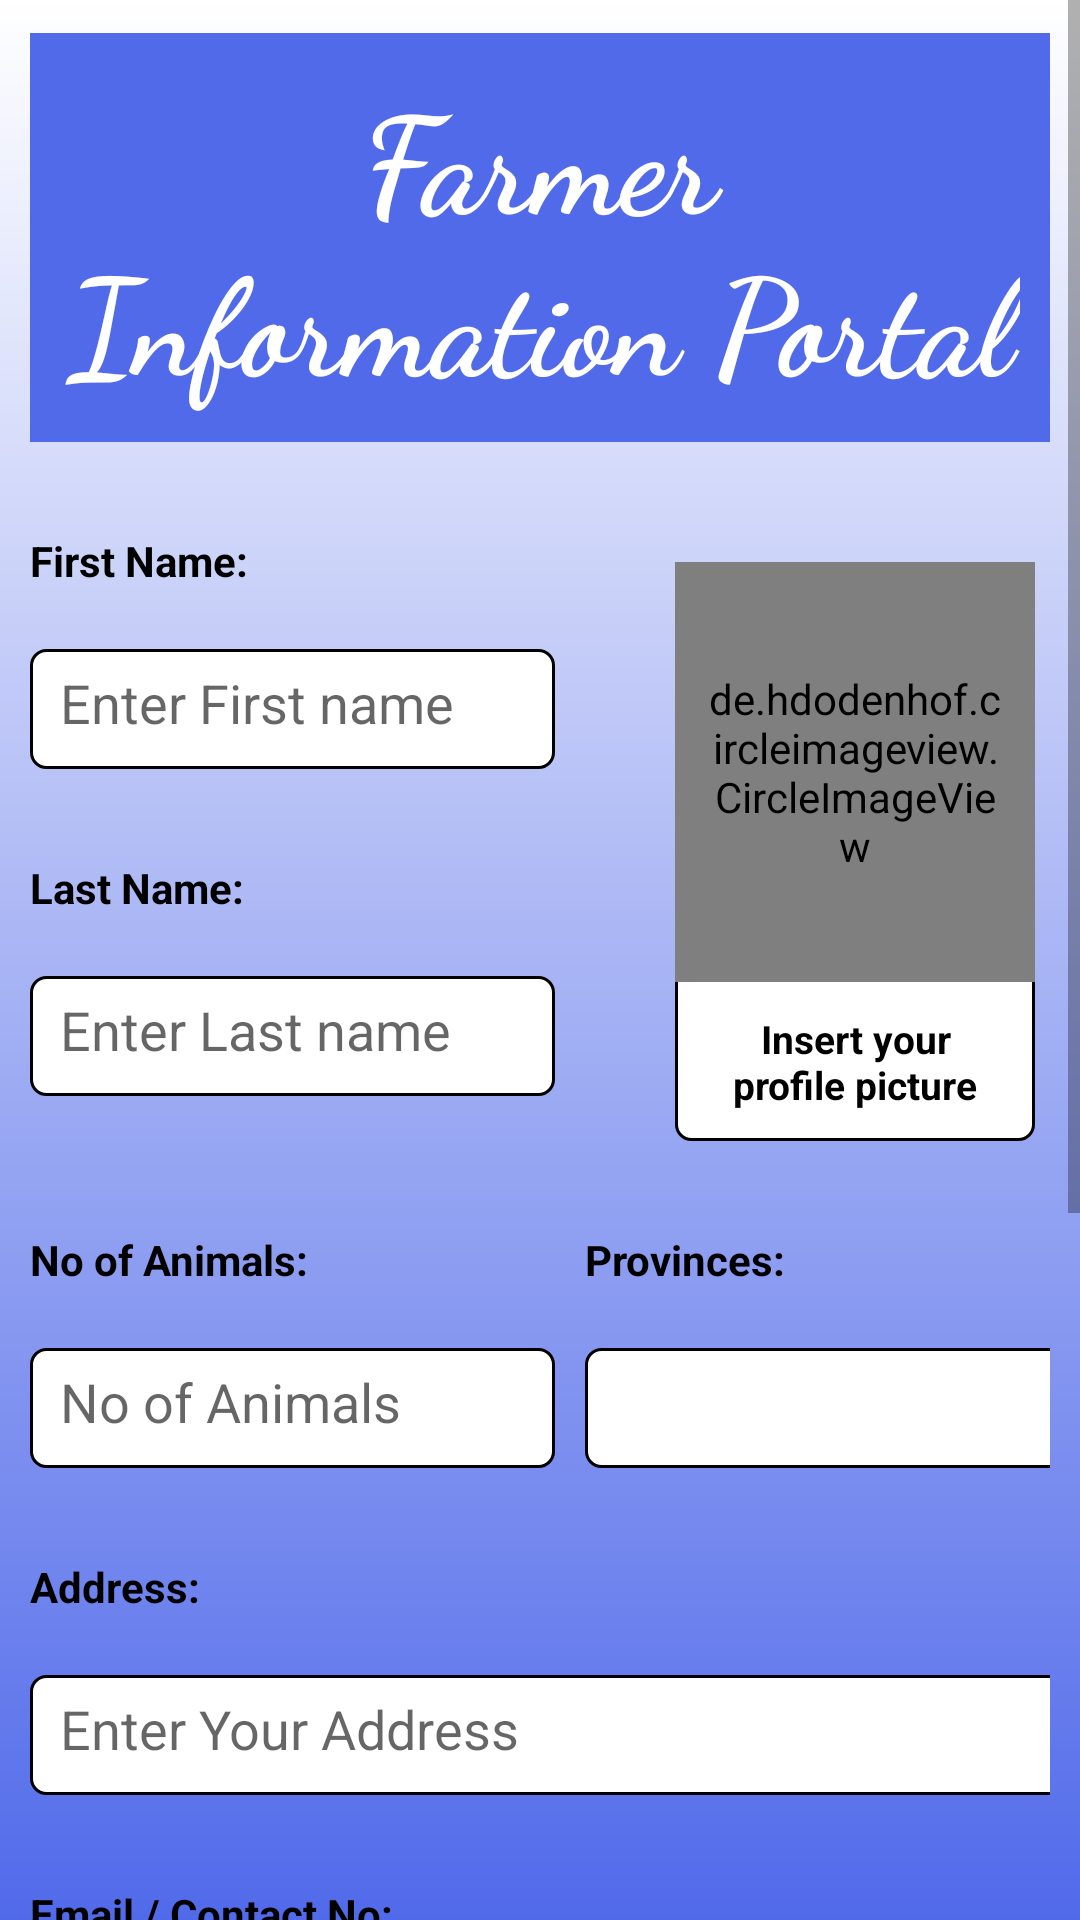

Produce the Android XML layout that renders to this screen, including the resource entries it uses.
<!-- AndroidManifest.xml: application theme Theme.FYP -->
<!-- res/layout/activity_sign_up.xml -->
<?xml version="1.0" encoding="utf-8"?>
<ScrollView
    xmlns:android="http://schemas.android.com/apk/res/android"
    xmlns:app="http://schemas.android.com/apk/res-auto"
    xmlns:tools="http://schemas.android.com/tools"
    android:layout_width="match_parent"
    android:layout_height="match_parent"
    tools:context=".activities.SignUpActivity"
    android:background="@drawable/gradient_splash">
    <LinearLayout
        android:layout_width="match_parent"
        android:layout_height="match_parent"
        android:orientation="vertical"
        android:layout_margin="10dp">
        <TextView
            android:id="@+id/tv_heading"
            android:layout_width="wrap_content"
            android:layout_height="wrap_content"
            android:text="Farmer Information Portal"
            android:layout_marginTop="1dp"
            android:padding="10dp"
            android:textSize="45dp"
            android:textAlignment="center"
            android:textColor="@color/white"
            android:textStyle="bold"
            android:fontFamily="cursive"
            android:background="#516AEA"></TextView>
        <LinearLayout
            android:layout_width="match_parent"
            android:layout_height="match_parent"
            android:orientation="horizontal">
            <LinearLayout
                android:layout_width="wrap_content"
                android:layout_height="wrap_content"
                android:orientation="vertical"
                android:layout_marginTop="20dp">
                <LinearLayout
                    android:layout_width="wrap_content"
                    android:layout_height="wrap_content"
                    android:orientation="vertical">
                    <TextView
                        android:layout_width="wrap_content"
                        android:layout_height="wrap_content"
                        android:text="First Name:"
                        android:textColor="@color/black"
                        android:layout_marginTop="10dp"
                        android:textStyle="bold"/>

                    <EditText
                        android:id="@+id/et_fname"
                        android:layout_width="175dp"
                        android:layout_height="40dp"
                        android:layout_marginTop="20dp"
                        android:background="@drawable/login"
                        android:drawablePadding="10dp"
                        android:hint="Enter First name"
                        android:inputType="text"
                        android:padding="10dp"></EditText>
                </LinearLayout>
                <LinearLayout
                    android:layout_width="wrap_content"
                    android:layout_height="wrap_content"
                    android:orientation="vertical"
                    android:layout_marginLeft="0dp"
                    android:layout_marginTop="20dp">
                    <TextView
                        android:layout_width="wrap_content"
                        android:layout_height="wrap_content"
                        android:text="Last Name:"
                        android:textColor="@color/black"
                        android:layout_marginTop="10dp"
                        android:textStyle="bold"/>

                    <EditText
                        android:id="@+id/et_lname"
                        android:layout_width="175dp"
                        android:layout_height="40dp"
                        android:layout_marginTop="20dp"
                        android:background="@drawable/login"
                        android:drawablePadding="10dp"
                        android:hint="Enter Last name"
                        android:inputType="text"
                        android:padding="10dp"></EditText>
                </LinearLayout>
            </LinearLayout>
            <LinearLayout
                android:layout_width="wrap_content"
                android:layout_height="wrap_content"
                android:orientation="vertical"
                android:background="@drawable/login"
                android:layout_marginTop="40dp"
                android:layout_marginLeft="40dp">
                <de.hdodenhof.circleimageview.CircleImageView
                    android:layout_width="120dp"
                    android:layout_height="140dp"
                    android:padding="10dp"
                    android:layout_gravity="center"/>
                <TextView
                    android:layout_width="120dp"
                    android:layout_height="wrap_content"
                    android:text="Insert your profile picture"
                    android:layout_marginLeft="0dp"
                    android:textSize="13dp"
                    android:textStyle="bold"
                    android:textColor="@color/black"
                    android:padding="10dp"
                    android:gravity="center_horizontal"></TextView>
            </LinearLayout>
        </LinearLayout>
        <LinearLayout
            android:layout_width="match_parent"
            android:layout_height="match_parent"
            android:orientation="horizontal"
            android:layout_marginTop="20dp">
            <LinearLayout
                android:layout_width="wrap_content"
                android:layout_height="wrap_content"
                android:orientation="vertical">
                <TextView
                    android:layout_width="wrap_content"
                    android:layout_height="wrap_content"
                    android:text="No of Animals:"
                    android:textColor="@color/black"
                    android:layout_marginTop="10dp"
                    android:textStyle="bold"/>

                <EditText
                    android:id="@+id/et_animal"
                    android:layout_width="175dp"
                    android:layout_height="40dp"
                    android:layout_marginTop="20dp"
                    android:background="@drawable/login"
                    android:drawablePadding="10dp"
                    android:hint="No of Animals"
                    android:inputType="number"
                    android:padding="10dp"></EditText>
            </LinearLayout>
            <LinearLayout
                android:layout_width="wrap_content"
                android:layout_height="wrap_content"
                android:orientation="vertical"
                android:layout_marginLeft="10dp">
                <TextView
                    android:layout_width="wrap_content"
                    android:layout_height="wrap_content"
                    android:text="Provinces:"
                    android:textColor="@color/black"
                    android:layout_marginTop="10dp"
                    android:textStyle="bold"/>

                <Spinner
                    android:id="@+id/district"
                    android:layout_width="175dp"
                    android:layout_height="40dp"
                    android:layout_marginTop="20dp"
                    android:background="@drawable/login"
                    android:drawablePadding="10dp"
                    android:padding="10dp"
                    android:spinnerMode="dropdown"/>
            </LinearLayout>
        </LinearLayout>
        <LinearLayout
            android:layout_width="wrap_content"
            android:layout_height="wrap_content"
            android:orientation="vertical"
            android:layout_marginTop="20dp">
            <TextView
                android:layout_width="wrap_content"
                android:layout_height="wrap_content"
                android:text="Address:"
                android:textColor="@color/black"
                android:layout_marginTop="10dp"
                android:textStyle="bold"/>

            <EditText
                android:id="@+id/et_address"
                android:layout_width="350dp"
                android:layout_height="40dp"
                android:layout_marginTop="20dp"
                android:background="@drawable/login"
                android:drawablePadding="10dp"
                android:hint="Enter Your Address"
                android:inputType="text"
                android:padding="10dp"></EditText>
        </LinearLayout>
        <LinearLayout
            android:layout_width="wrap_content"
            android:layout_height="wrap_content"
            android:orientation="vertical"
            android:layout_marginTop="20dp">
            <TextView
                android:layout_width="wrap_content"
                android:layout_height="wrap_content"
                android:text="Email / Contact No:"
                android:textColor="@color/black"
                android:layout_marginTop="10dp"
                android:textStyle="bold"/>

            <EditText
                android:id="@+id/et_contact"
                android:layout_width="350dp"
                android:layout_height="40dp"
                android:layout_marginTop="20dp"
                android:background="@drawable/login"
                android:drawablePadding="10dp"
                android:hint="Enter Your Email or Contact Number"
                android:inputType="textEmailAddress"
                android:padding="10dp"></EditText>
        </LinearLayout>
        <LinearLayout
            android:layout_width="wrap_content"
            android:layout_height="wrap_content"
            android:orientation="vertical"
            android:layout_marginTop="20dp">
            <TextView
                android:layout_width="wrap_content"
                android:layout_height="wrap_content"
                android:text="Password:"
                android:textColor="@color/black"
                android:layout_marginTop="10dp"
                android:textStyle="bold"/>

            <EditText
                android:id="@+id/et_1password"
                android:layout_width="350dp"
                android:layout_height="40dp"
                android:layout_marginTop="20dp"
                android:background="@drawable/login"
                android:drawablePadding="10dp"
                android:hint="Enter Password"
                android:inputType="textPassword"
                android:padding="10dp"></EditText>
        </LinearLayout>
        <LinearLayout
            android:layout_width="wrap_content"
            android:layout_height="wrap_content"
            android:orientation="vertical"
            android:layout_marginTop="20dp">
            <TextView
                android:layout_width="wrap_content"
                android:layout_height="wrap_content"
                android:text="Confirm Password:"
                android:textColor="@color/black"
                android:layout_marginTop="10dp"
                android:textStyle="bold"/>

            <EditText
                android:id="@+id/et_confirm"
                android:layout_width="350dp"
                android:layout_height="40dp"
                android:layout_marginTop="20dp"
                android:background="@drawable/login"
                android:drawablePadding="10dp"
                android:hint="Confirm Your Password"
                android:inputType="textPassword"
                android:padding="10dp"></EditText>
        </LinearLayout>
        <Button
            android:id="@+id/btn_signup"
            android:layout_width="wrap_content"
            android:layout_height="wrap_content"
            android:text="Signup"
            android:layout_gravity="center_horizontal"
            android:layout_marginTop="20dp"
            android:backgroundTint="#516AEA"
            android:layout_marginBottom="20dp"/>
    </LinearLayout>
</ScrollView>
<!-- resources referenced by this layout -->
<resources>
  <color name="black">#FF000000</color>
  <color name="white">#FFFFFFFF</color>
  <!-- drawable gradient_splash (drawable) -->
  <?xml version="1.0" encoding="utf-8"?>
  <shape xmlns:android="http://schemas.android.com/apk/res/android"
      android:shape="rectangle">
      <gradient
          android:startColor="#516AEA"
          android:endColor="@color/white"
          android:angle="90" />
  </shape>
  <!-- drawable login (drawable) -->
  <?xml version="1.0" encoding="utf-8"?>
  <shape xmlns:android="http://schemas.android.com/apk/res/android"
      android:shape="rectangle">
      <corners android:radius="5dp"
          />
      <stroke android:color="@color/black"
          android:width="1dp" />
      <solid android:color="@color/white"/>
  
  
  </shape>
  <style name="Theme.FYP" parent="Theme.MaterialComponents.DayNight.NoActionBar">
          
          <item name="colorPrimary">@color/teal_700</item>
          <item name="colorPrimaryVariant">@color/teal_700</item>
          <item name="colorOnPrimary">@color/white</item>
          
          <item name="colorSecondary">@color/teal_200</item>
          <item name="colorSecondaryVariant">@color/teal_700</item>
          <item name="colorOnSecondary">@color/black</item>
          
          <item name="android:statusBarColor" tools:targetApi="l">?attr/colorPrimaryVariant</item>
          
      </style>
  <color name="teal_700">#FF018786</color>
  <color name="teal_200">#FF03DAC5</color>
</resources>
